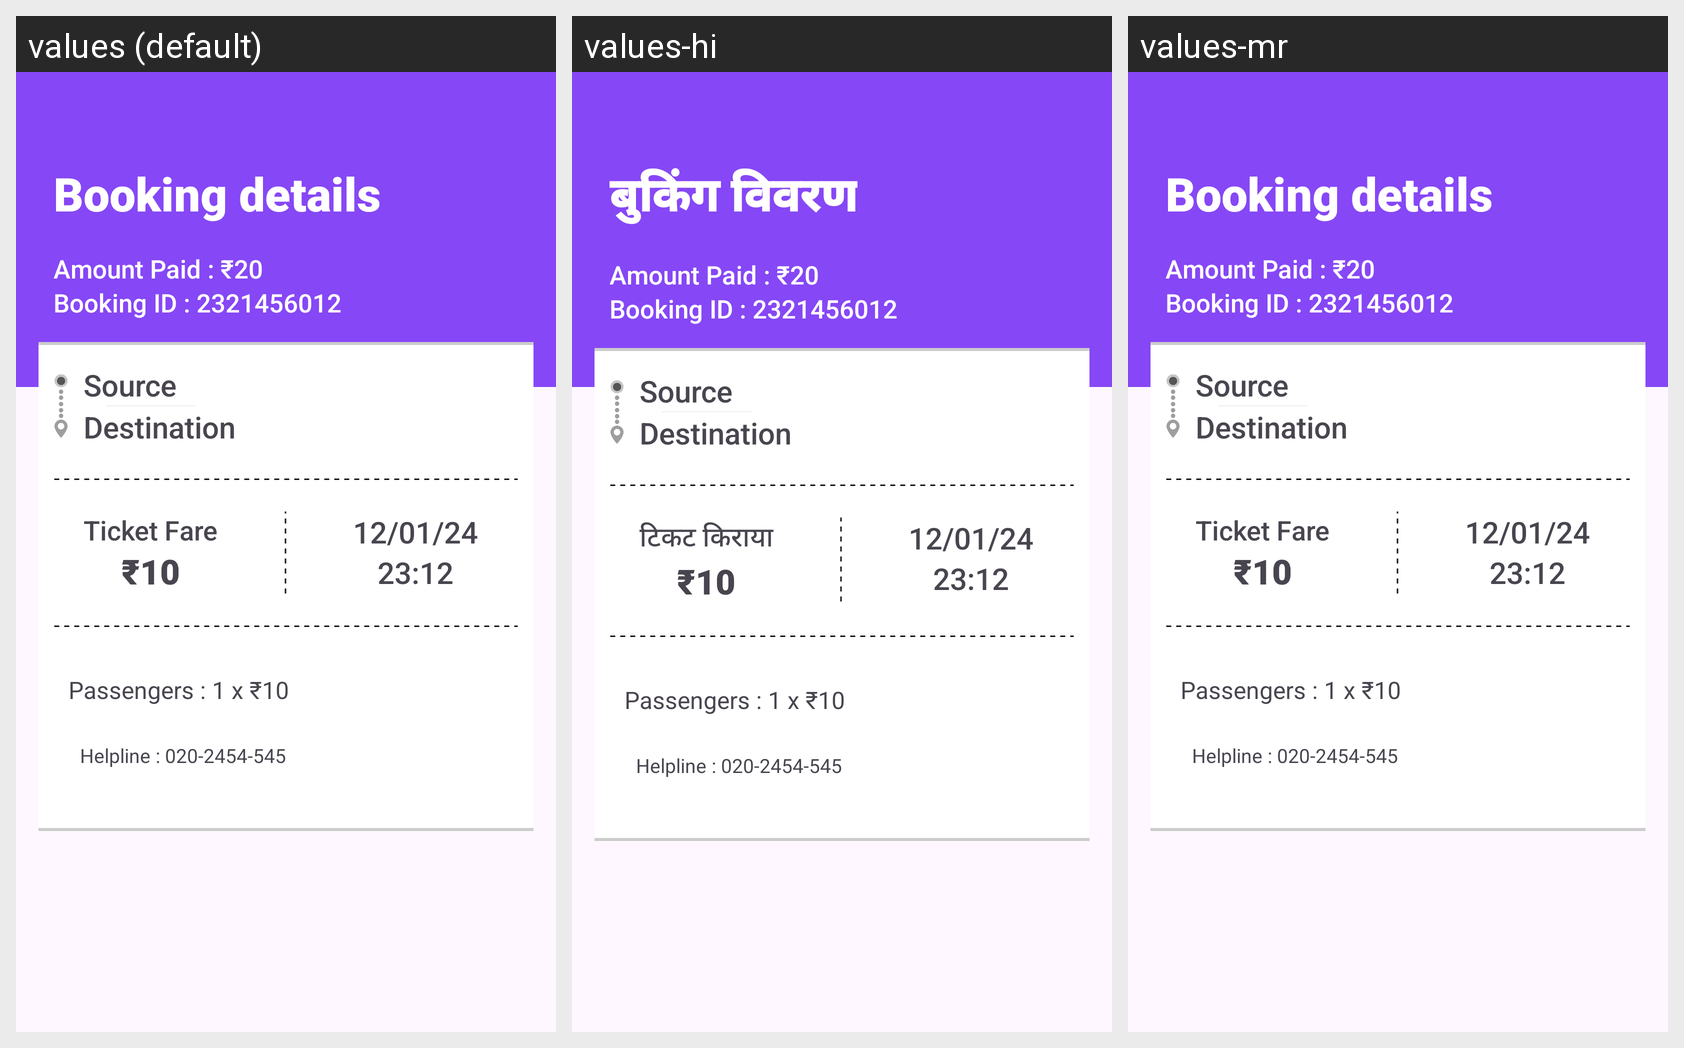

Translations of the strings shown on this Android screen, per locale in the grid:
Android screen res/layout/activity_ticket_view_metro.xml rendered under 3 locales, left to right: values (default), values-hi, values-mr. Device: Nexus 5 (rendered at 1080×1920; each locale shown at half size, 540×960, under a caption strip naming it); theme Theme.BusUI.
Strings drawn on this screen, with the default value and each locale's value (text and hints the layout hard-codes, and strings that could not be matched under every locale, appear in the picture but are not listed):

booking_details
  values: Booking details
  values-hi: बुकिंग विवरण
  values-mr: Booking details  [not translated; the default value is used]

ticket_fare
  values: Ticket Fare
  values-hi: टिकट किराया
  values-mr: Ticket Fare  [not translated; the default value is used]
